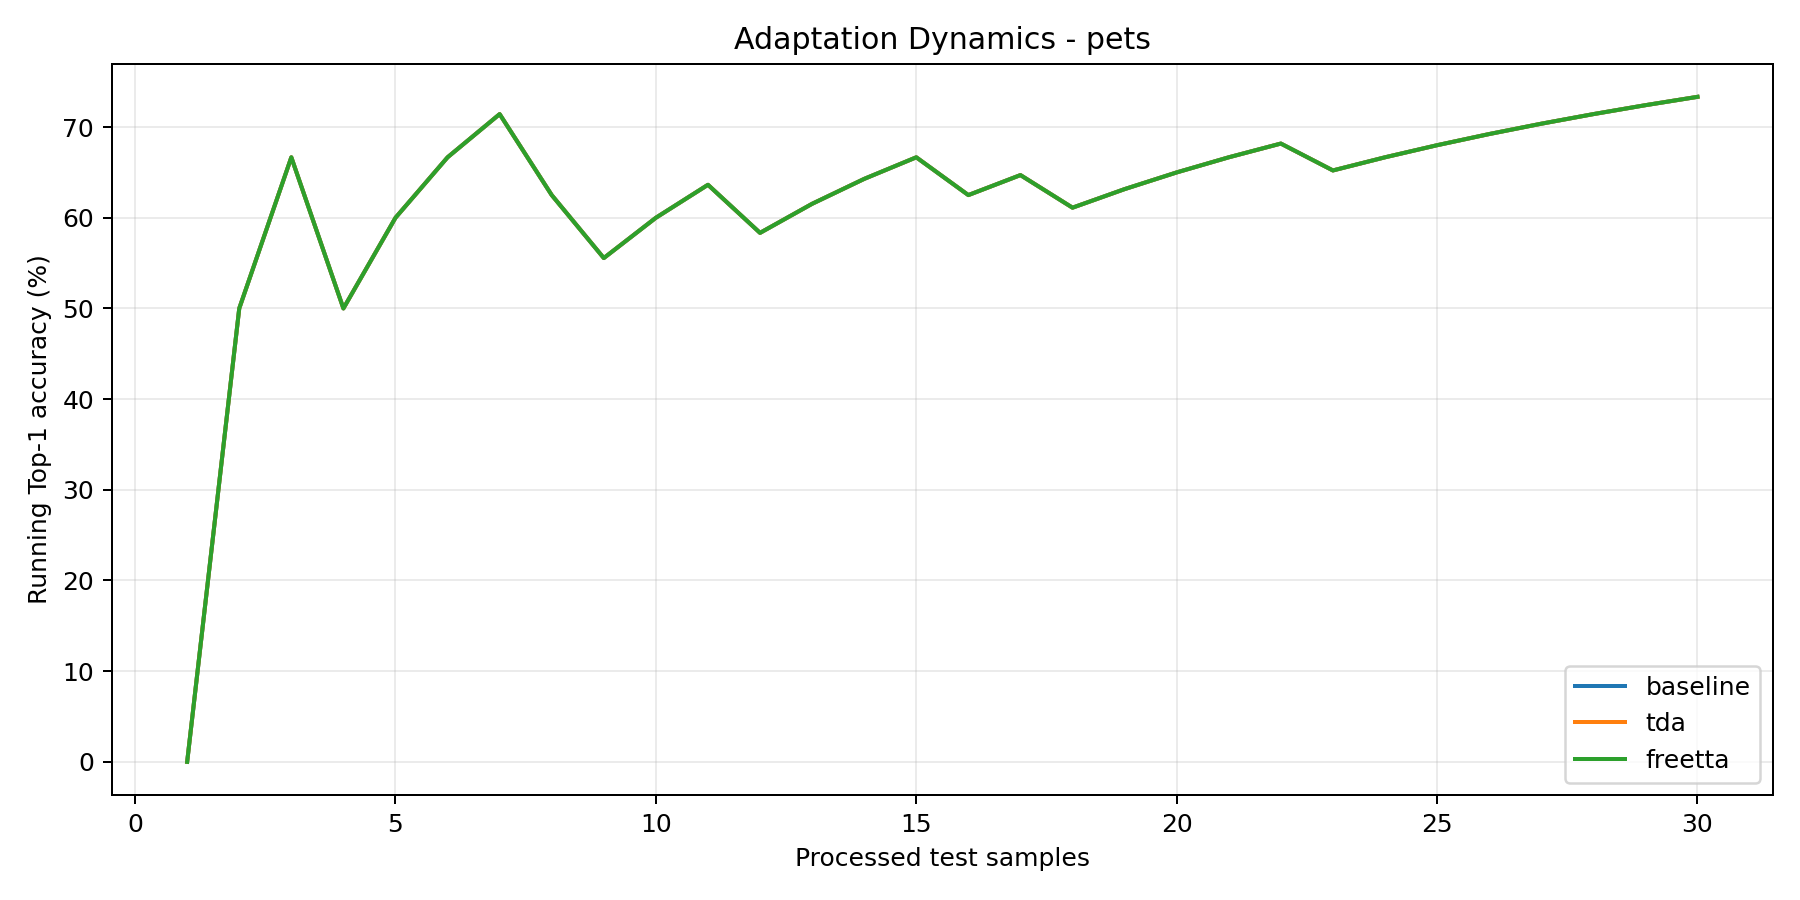

Source data for this figure (header and first rows):
step, baseline_running_acc, tda_running_acc, freetta_running_acc
1, 0.0, 0.0, 0.0
2, 0.5, 0.5, 0.5
3, 0.6667, 0.6667, 0.6667
4, 0.5, 0.5, 0.5
5, 0.6, 0.6, 0.6
6, 0.6667, 0.6667, 0.6667
7, 0.7143, 0.7143, 0.7143
8, 0.625, 0.625, 0.625
9, 0.5556, 0.5556, 0.5556
10, 0.6, 0.6, 0.6
11, 0.6364, 0.6364, 0.6364
12, 0.5833, 0.5833, 0.5833
13, 0.6154, 0.6154, 0.6154
14, 0.6429, 0.6429, 0.6429
15, 0.6667, 0.6667, 0.6667
16, 0.625, 0.625, 0.625
17, 0.6471, 0.6471, 0.6471
18, 0.6111, 0.6111, 0.6111
19, 0.6316, 0.6316, 0.6316
20, 0.65, 0.65, 0.65
21, 0.6667, 0.6667, 0.6667
22, 0.6818, 0.6818, 0.6818
23, 0.6522, 0.6522, 0.6522
24, 0.6667, 0.6667, 0.6667
25, 0.68, 0.68, 0.68
26, 0.6923, 0.6923, 0.6923
27, 0.7037, 0.7037, 0.7037
28, 0.7143, 0.7143, 0.7143
29, 0.7241, 0.7241, 0.7241
30, 0.7333, 0.7333, 0.7333
